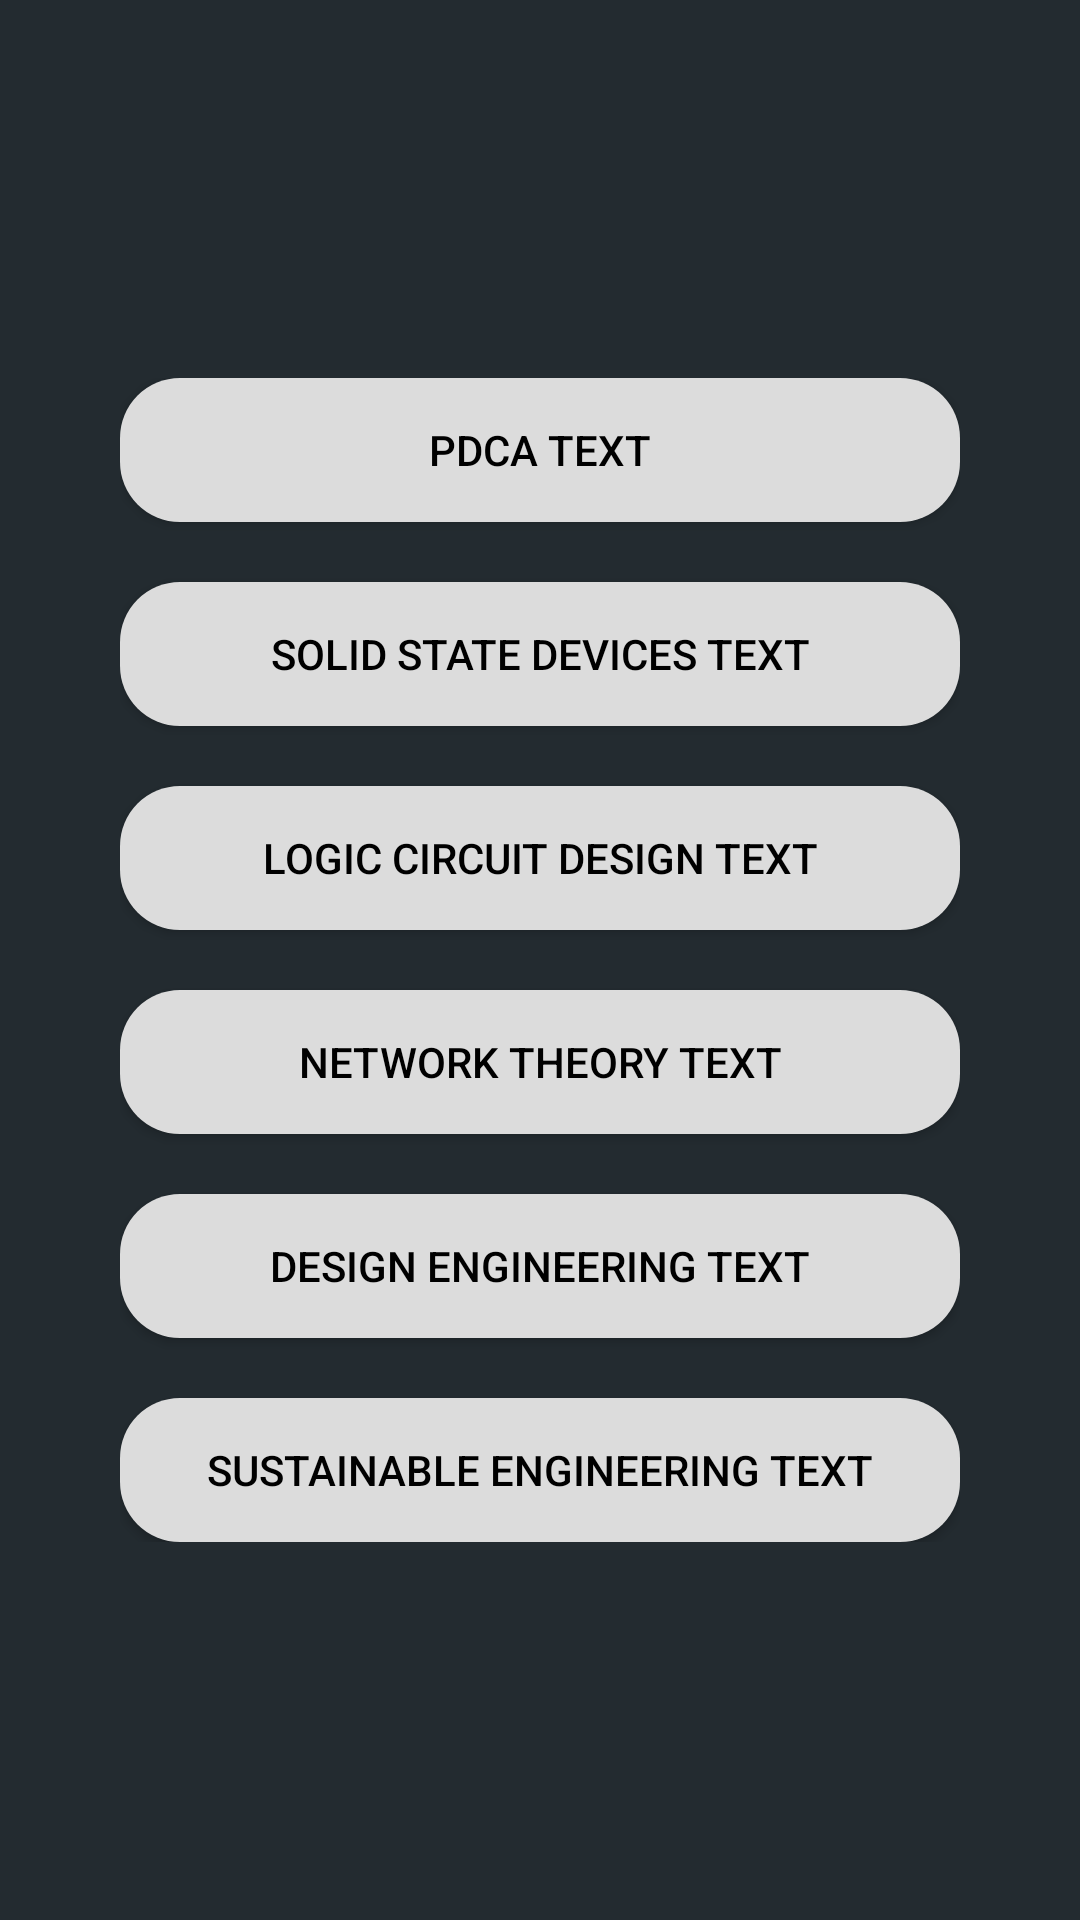

Reconstruct the res/layout file that produces this screen, plus the resources it refers to.
<!-- AndroidManifest.xml: application theme Theme.OnlineClass -->
<!-- res/layout/activity_classroom.xml -->
<?xml version="1.0" encoding="utf-8"?>
<androidx.constraintlayout.widget.ConstraintLayout
    xmlns:android="http://schemas.android.com/apk/res/android"
    xmlns:app="http://schemas.android.com/apk/res-auto"
    xmlns:tools="http://schemas.android.com/tools"
    android:layout_width="match_parent"
    android:layout_height="match_parent"
    android:padding="20dp"
    android:background="@drawable/background"
    tools:context=".ClassroomActivity">

    <LinearLayout
        android:layout_width="match_parent"
        android:layout_height="wrap_content"
        android:divider="@drawable/divider_vertical"
        android:orientation="vertical"
        android:paddingHorizontal="20dp"
        android:showDividers="middle"
        app:layout_constraintBottom_toBottomOf="parent"
        app:layout_constraintTop_toTopOf="parent"
        tools:layout_editor_absoluteX="20dp">

        <Button
            android:id="@+id/btnPDCAClass"
            android:layout_width="match_parent"
            android:layout_height="wrap_content"
            android:background="@drawable/weekdays_button"
            android:text="PDCA Text"
            android:textColor="@color/black"
            app:layout_constraintStart_toStartOf="parent"
            app:layout_constraintTop_toTopOf="parent" />

        <Button
            android:id="@+id/btnSSDClass"
            android:layout_width="match_parent"
            android:layout_height="wrap_content"
            android:layout_marginTop="20dp"
            android:background="@drawable/weekdays_button"
            android:text="Solid State Devices Text"
            android:textColor="@color/black"
            app:layout_constraintStart_toStartOf="parent"
            app:layout_constraintTop_toBottomOf="@+id/btnPDCAText" />

        <Button
            android:id="@+id/btnLCDClass"
            android:layout_width="match_parent"
            android:layout_height="wrap_content"
            android:layout_marginTop="20dp"
            android:background="@drawable/weekdays_button"
            android:text="Logic Circuit Design Text"
            android:textColor="@color/black"
            app:layout_constraintStart_toStartOf="parent"
            app:layout_constraintTop_toBottomOf="@+id/btnSSDText" />

        <Button
            android:id="@+id/btnNTClass"
            android:layout_width="match_parent"
            android:layout_height="wrap_content"
            android:layout_marginTop="20dp"
            android:background="@drawable/weekdays_button"
            android:text="Network Theory Text"
            android:textColor="@color/black"
            app:layout_constraintStart_toStartOf="parent"
            app:layout_constraintTop_toBottomOf="@+id/btnLCDText" />

        <Button
            android:id="@+id/btnDEClass"
            android:layout_width="match_parent"
            android:layout_height="wrap_content"
            android:layout_marginTop="20dp"
            android:background="@drawable/weekdays_button"
            android:text="Design Engineering Text"
            android:textColor="@color/black"
            app:layout_constraintStart_toStartOf="parent"
            app:layout_constraintTop_toBottomOf="@+id/btnNTText" />

        <Button
            android:id="@+id/btnSEClass"
            android:layout_width="match_parent"
            android:layout_height="wrap_content"
            android:layout_marginTop="20dp"
            android:background="@drawable/weekdays_button"
            android:text="Sustainable Engineering Text"
            android:textColor="@color/black"
            app:layout_constraintStart_toStartOf="parent"
            app:layout_constraintTop_toBottomOf="@+id/btnDEText" />


    </LinearLayout>

</androidx.constraintlayout.widget.ConstraintLayout>
<!-- resources referenced by this layout -->
<resources>
  <color name="black">#FF000000</color>
  <!-- drawable background (drawable) -->
  <?xml version="1.0" encoding="utf-8"?>
  <shape xmlns:android="http://schemas.android.com/apk/res/android">
  
      <solid android:color="#232B30"/>
  
  </shape>
  <!-- drawable weekdays_button (drawable) -->
  <?xml version="1.0" encoding="utf-8"?>
  <shape xmlns:android="http://schemas.android.com/apk/res/android">
  
      <solid android:color="@color/candy_white" />
      <corners android:radius="20dp" />
  
  </shape>
  <style name="Theme.OnlineClass" parent="Theme.MaterialComponents.DayNight.NoActionBar">
          
          <item name="colorPrimary">@color/white</item>
          <item name="colorPrimaryVariant">@color/purple_700</item>
          <item name="colorOnPrimary">@color/white</item>
          
          <item name="colorSecondary">@color/teal_200</item>
          <item name="colorSecondaryVariant">@color/teal_700</item>
          <item name="colorOnSecondary">@color/black</item>
          
          <item name="android:statusBarColor" tools:targetApi="l">?attr/colorPrimaryVariant</item>
          
      </style>
  <color name="candy_white">#DCDCDC</color>
  <color name="white">#FFFFFFFF</color>
  <color name="purple_700">#FF3700B3</color>
  <color name="teal_200">#FF03DAC5</color>
  <color name="teal_700">#FF018786</color>
</resources>
